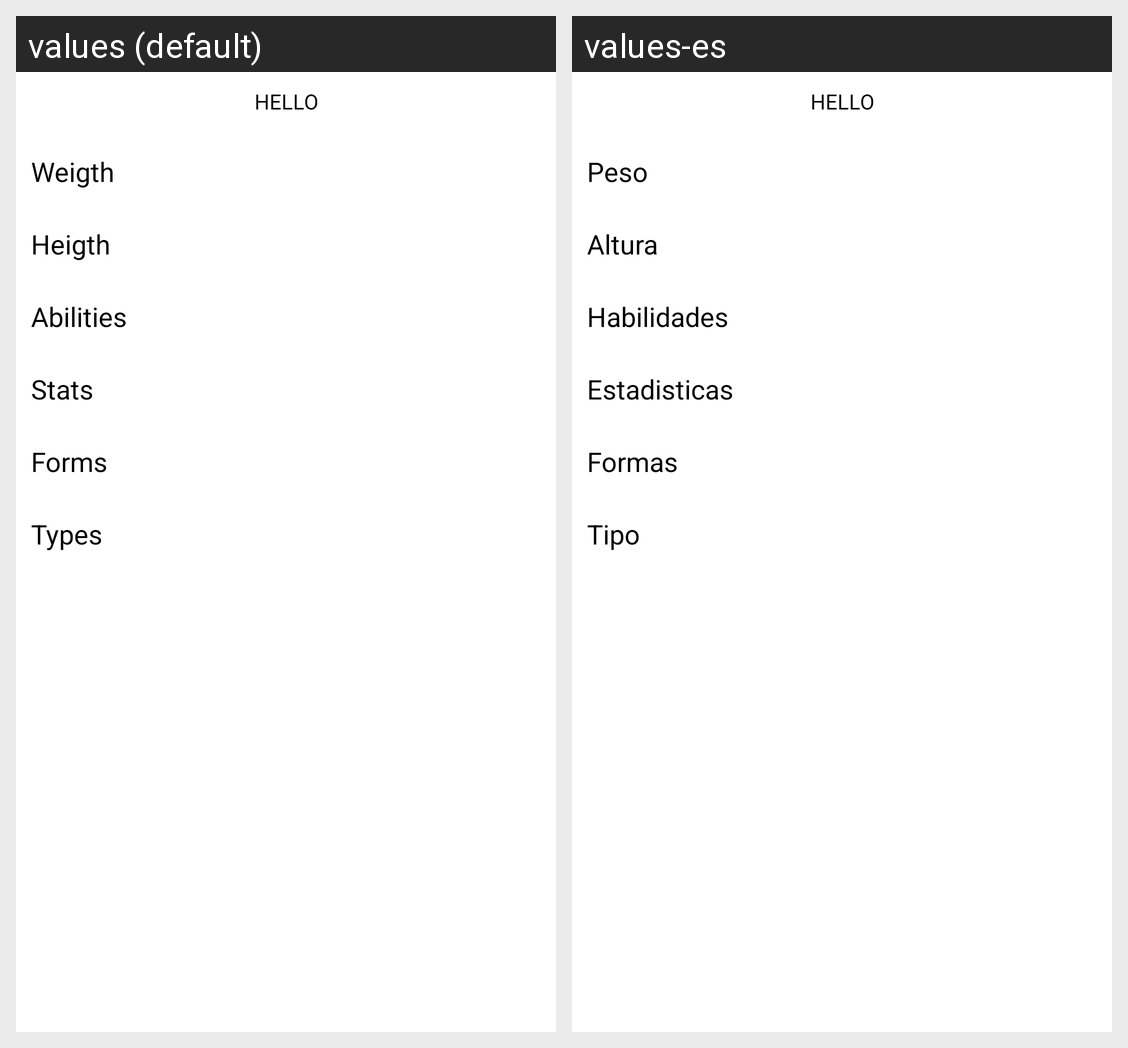

The Android screen above is rendered under two locales of the same app. Produce the string resources it draws, with the default and per-locale values.
Android screen res/layout/pokemon_detail_fragment.xml rendered under 2 locales, left to right: values (default), values-es. Device: Nexus 5 (rendered at 1080×1920; each locale shown at half size, 540×960, under a caption strip naming it); theme Theme.ProyectoTestApi.
Strings drawn on this screen, with the default value and each locale's value (text and hints the layout hard-codes, and strings that could not be matched under every locale, appear in the picture but are not listed):

weigth
  values: Weigth
  values-es: Peso

heigth
  values: Heigth
  values-es: Altura

abilities
  values: Abilities
  values-es: Habilidades

stats
  values: Stats
  values-es: Estadisticas

forms
  values: Forms
  values-es: Formas

types
  values: Types
  values-es: Tipo
